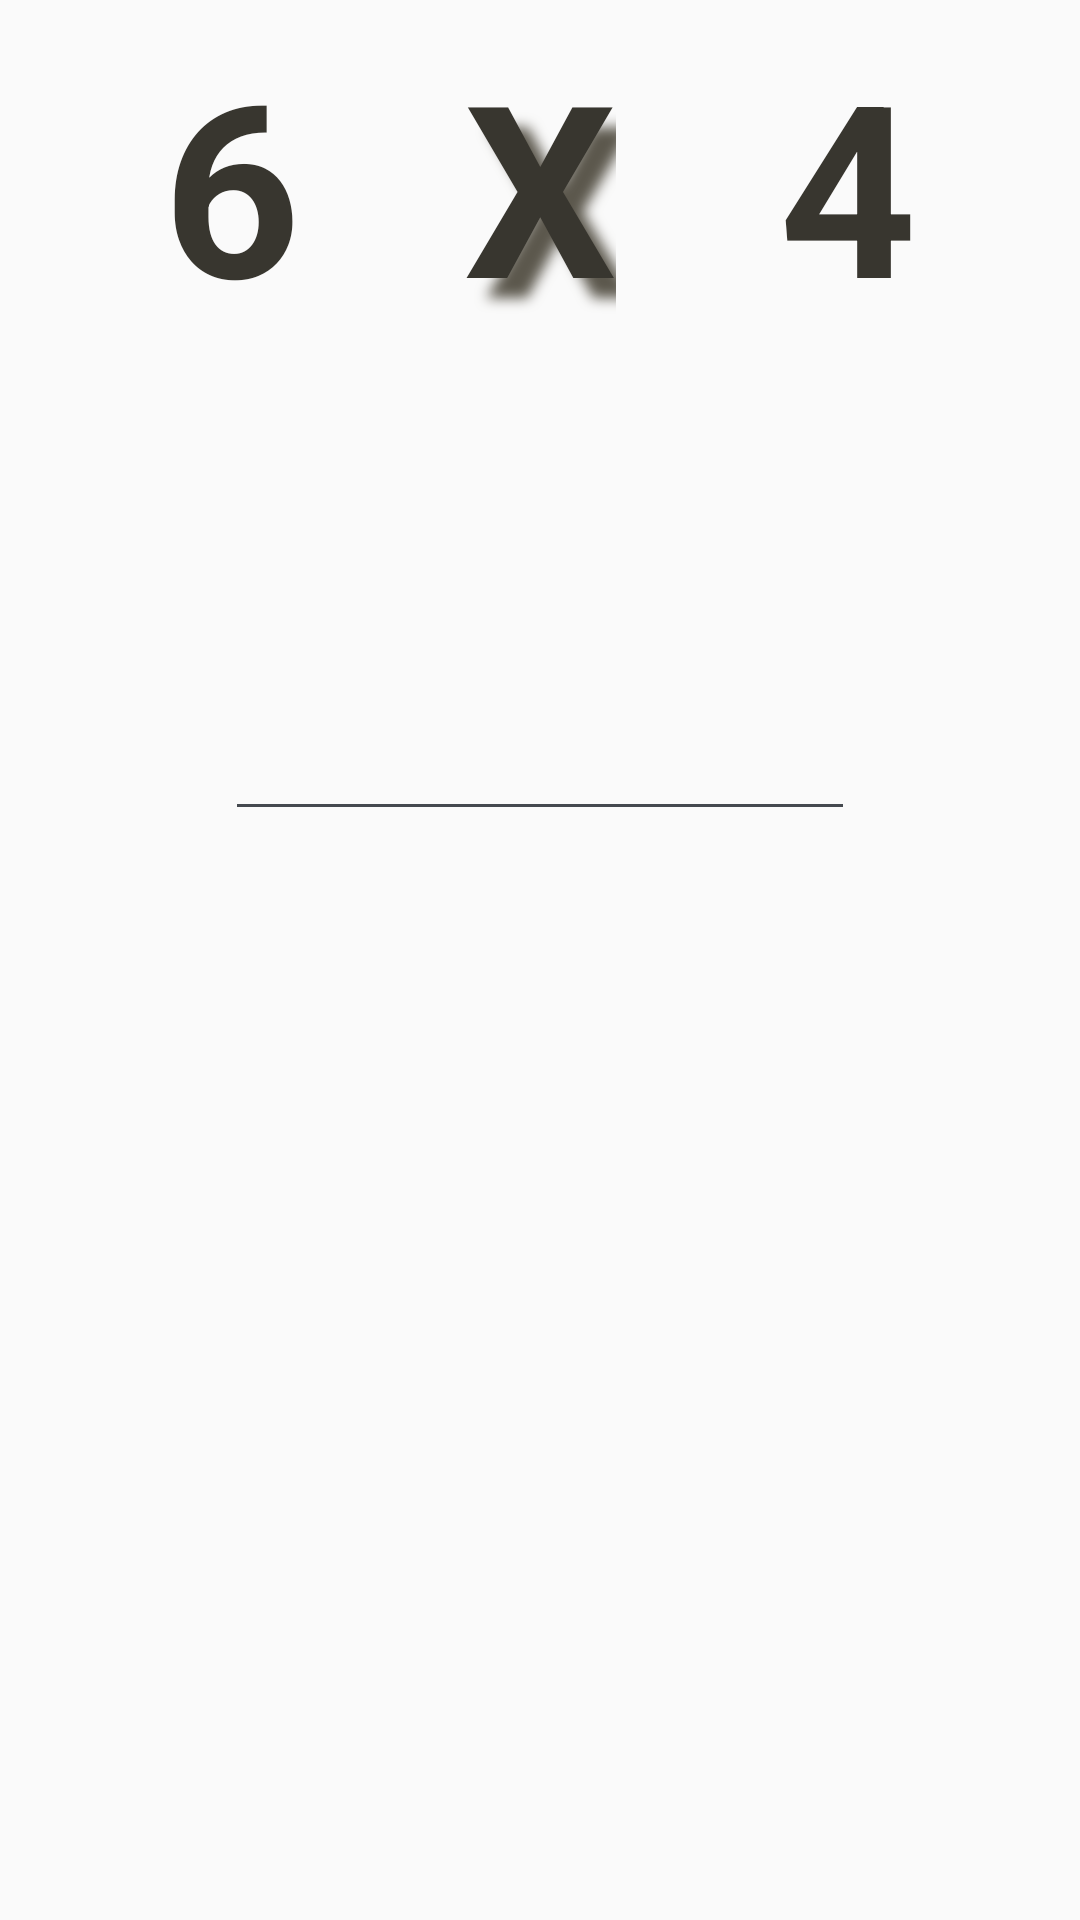

The Android layout XML behind this screen, and the referenced resources:
<!-- AndroidManifest.xml: application theme AppTheme -->
<!-- res/layout/activity_run.xml -->
<?xml version="1.0" encoding="utf-8"?>
<android.support.constraint.ConstraintLayout xmlns:android="http://schemas.android.com/apk/res/android"
    xmlns:app="http://schemas.android.com/apk/res-auto"
    xmlns:tools="http://schemas.android.com/tools"
    android:layout_width="match_parent"
    android:layout_height="match_parent"
    tools:context=".RunActivity">

    <EditText
        android:id="@+id/answer_editText"
        android:layout_width="wrap_content"
        android:layout_height="wrap_content"
        android:layout_marginStart="8dp"
        android:layout_marginEnd="8dp"
        android:layout_marginBottom="8dp"
        android:backgroundTint="@color/cursorColor"
        android:ems="10"
        android:imeOptions="actionSend"
        android:inputType="number"
        android:textCursorDrawable="@drawable/color_cursor"
        app:layout_constraintBottom_toBottomOf="parent"
        app:layout_constraintEnd_toEndOf="parent"
        app:layout_constraintStart_toStartOf="parent"
        app:layout_constraintTop_toBottomOf="@+id/X_textView"
        app:layout_constraintVertical_bias="0.254" />

    <TextView
        android:id="@+id/N1_textView"
        android:layout_width="wrap_content"
        android:layout_height="wrap_content"
        android:layout_marginStart="8dp"
        android:layout_marginTop="8dp"
        android:layout_marginEnd="8dp"
        android:text="6"
        android:gravity="right"
        android:textColor="#38362f"
        android:textAlignment="gravity"
        android:textAppearance="@style/TextAppearance.AppCompat.Large"
        android:textSize="80sp"
        android:textStyle="bold"
        app:layout_constraintEnd_toStartOf="@+id/X_textView"
        app:layout_constraintStart_toStartOf="parent"
        app:layout_constraintTop_toTopOf="parent" />

    <TextView
        android:id="@+id/X_textView"
        android:layout_width="wrap_content"
        android:layout_height="wrap_content"
        android:layout_marginStart="8dp"
        android:layout_marginTop="8dp"
        android:layout_marginEnd="8dp"
        android:text="X"
        android:elevation="10dp"
        android:shadowDx="20"
        android:shadowDy="20"
        android:shadowRadius="10"
        android:shadowColor="#5c584d"
        android:textColor="#38362f"
        android:textAppearance="@style/TextAppearance.AppCompat.Large"
        android:textSize="80sp"
        android:textStyle="bold"
        app:layout_constraintEnd_toEndOf="parent"
        app:layout_constraintStart_toStartOf="parent"
        app:layout_constraintTop_toTopOf="parent" />

    <TextView
        android:id="@+id/N2_textView"
        android:layout_width="wrap_content"
        android:layout_height="wrap_content"
        android:layout_marginStart="8dp"
        android:layout_marginTop="8dp"
        android:layout_marginEnd="8dp"
        android:text="4"
        android:textColor="#38362f"
        android:textAppearance="@style/TextAppearance.AppCompat.Large"
        android:textSize="80sp"
        android:textStyle="bold"
        app:layout_constraintEnd_toEndOf="parent"
        app:layout_constraintStart_toEndOf="@+id/X_textView"
        app:layout_constraintTop_toTopOf="parent" />
</android.support.constraint.ConstraintLayout>
<!-- resources referenced by this layout -->
<resources>
  <color name="cursorColor">#45494f</color>
  <style name="AppTheme" parent="Theme.AppCompat.Light.DarkActionBar">
          
          <item name="colorPrimary">@color/colorPrimary</item>
          <item name="colorPrimaryDark">@color/colorPrimaryDark</item>
          <item name="colorAccent">@color/colorAccent</item>
      </style>
  <color name="colorPrimary">#008577</color>
  <color name="colorPrimaryDark">#00574B</color>
  <color name="colorAccent">#D81B60</color>
</resources>
